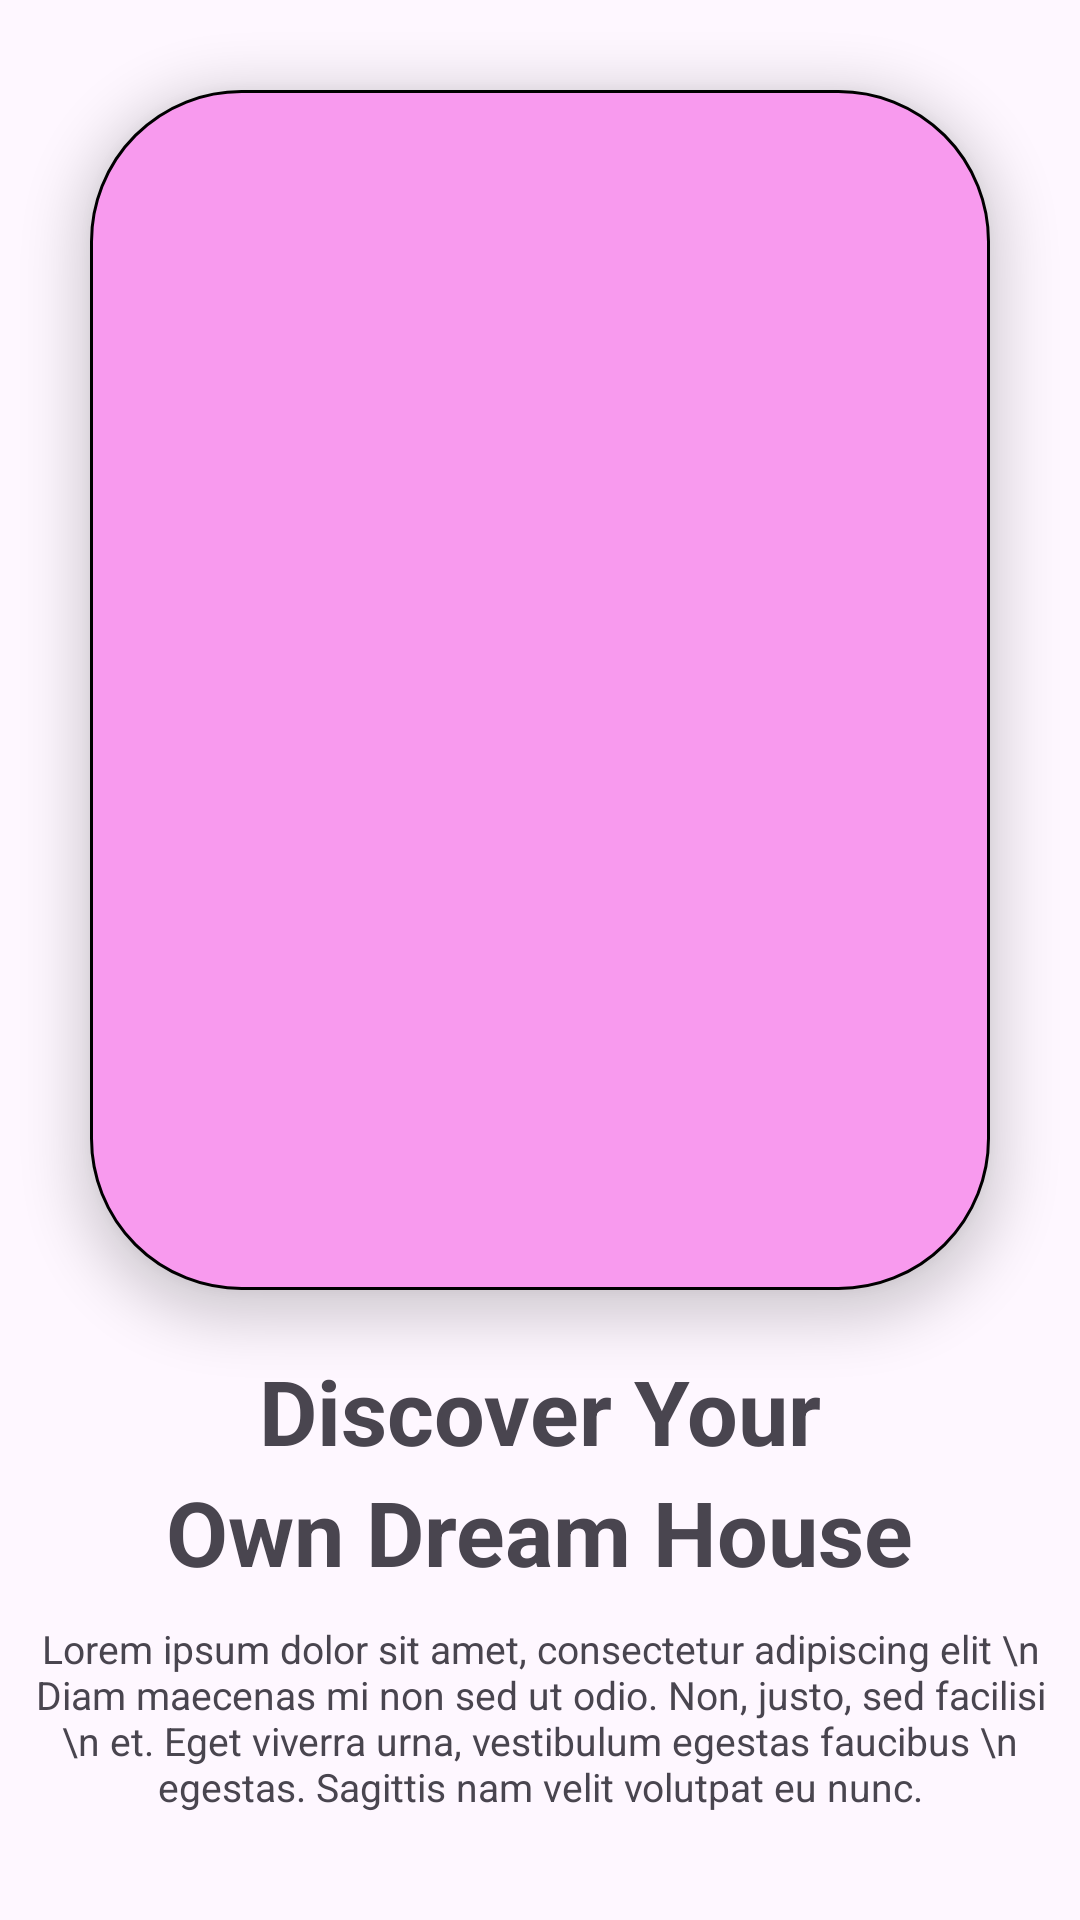

The Android layout XML behind this screen, and the referenced resources:
<!-- AndroidManifest.xml: application theme Theme.StandardWeek1 -->
<!-- res/layout/activity_main.xml -->
<?xml version="1.0" encoding="utf-8"?>
<androidx.constraintlayout.widget.ConstraintLayout xmlns:android="http://schemas.android.com/apk/res/android"
    xmlns:app="http://schemas.android.com/apk/res-auto"
    xmlns:tools="http://schemas.android.com/tools"
    android:layout_width="match_parent"
    android:layout_height="match_parent"
    tools:context=".MainActivity">

    <androidx.core.widget.NestedScrollView
        android:layout_width="match_parent"
        android:layout_height="match_parent"
        android:fillViewport="true"
        android:scrollbars="none"
        app:layout_constraintBottom_toBottomOf="parent">

        <androidx.constraintlayout.widget.ConstraintLayout
            android:layout_width="match_parent"
            android:layout_height="match_parent"
            android:clipToPadding="false"
            android:padding="10dp">

            <ImageView
                android:id="@+id/imageView"
                android:layout_width="match_parent"
                android:layout_height="wrap_content"
                android:layout_marginTop="20dp"
                android:layout_marginLeft="20dp"
                android:layout_marginRight="20dp"
                android:background="@drawable/rectangle_style"
                android:elevation="10dp"
                app:layout_constraintEnd_toEndOf="parent"
                app:layout_constraintStart_toStartOf="parent"
                app:layout_constraintTop_toTopOf="parent"
                android:scaleType="fitCenter"
                app:srcCompat="@drawable/youtube" />

            <TextView
                android:id="@+id/textView1"
                android:layout_width="wrap_content"
                android:layout_height="wrap_content"
                android:layout_marginTop="20dp"
                android:text="Discover Your"
                android:textSize="30dp"
                android:textStyle="bold"
                app:layout_constraintEnd_toEndOf="parent"
                app:layout_constraintStart_toStartOf="parent"
                app:layout_constraintTop_toBottomOf="@+id/imageView" />

            <TextView
                android:id="@+id/textView2"
                android:layout_width="wrap_content"
                android:layout_height="wrap_content"
                android:text="Own Dream House"
                android:textSize="30dp"
                android:textStyle="bold"
                app:layout_constraintEnd_toEndOf="parent"
                app:layout_constraintStart_toStartOf="parent"
                app:layout_constraintTop_toBottomOf="@+id/textView1" />

            <TextView
                android:id="@+id/textView3"
                android:layout_width="wrap_content"
                android:layout_height="wrap_content"
                android:layout_marginTop="10dp"
                android:text="Lorem ipsum dolor sit amet, consectetur adipiscing elit \n Diam maecenas mi non sed ut odio. Non, justo, sed facilisi \n et. Eget viverra urna, vestibulum egestas faucibus \n egestas. Sagittis nam velit volutpat eu nunc."
                android:textAlignment="center"
                android:textSize="13dp"
                app:layout_constraintEnd_toEndOf="parent"
                app:layout_constraintStart_toStartOf="parent"
                app:layout_constraintTop_toBottomOf="@+id/textView2" />

            
            <android.widget.Button
                android:id="@+id/button1"
                android:layout_width="wrap_content"
                android:layout_height="wrap_content"
                android:layout_marginLeft="20dp"
                android:layout_marginTop="40dp"
                android:layout_marginBottom="30dp"
                android:background="@drawable/left_corner_button"
                android:text="Sign in"
                android:textColor="@color/white"
                android:textStyle="bold"
                android:elevation="10dp"
                app:layout_constraintStart_toStartOf="parent"
                app:layout_constraintBottom_toBottomOf="parent"
                app:layout_constraintTop_toBottomOf="@+id/textView3" />

            <android.widget.Button
                android:id="@+id/button2"
                android:layout_width="wrap_content"
                android:layout_height="wrap_content"
                android:background="@drawable/right_coner_button"
                android:text="Register"
                android:textColor="@color/black"
                android:textStyle="bold"
                android:elevation="10dp"
                app:layout_constraintStart_toEndOf="@id/button1"
                app:layout_constraintTop_toTopOf="@+id/button1" />

        </androidx.constraintlayout.widget.ConstraintLayout>

    </androidx.core.widget.NestedScrollView>

</androidx.constraintlayout.widget.ConstraintLayout>
<!-- resources referenced by this layout -->
<resources>
  <!-- drawable left_corner_button (drawable) -->
  <?xml version="1.0" encoding="utf-8"?>
  <shape xmlns:android="http://schemas.android.com/apk/res/android"
      android:shape="rectangle">
  
      <corners android:topLeftRadius="10dp"
          android:bottomLeftRadius="10dp" />
      <solid android:color="#F89AEE"/>
      <size
          android:width="150dp"
          android:height="60dp" />
      <stroke
          android:width="1dp"
          android:color="#000000" />
  
  </shape>
  <!-- drawable rectangle_style (drawable) -->
  <?xml version="1.0" encoding="utf-8"?>
  <shape xmlns:android="http://schemas.android.com/apk/res/android"
      android:shape="rectangle">
  
      <corners android:radius="50dp"/>
      <solid android:color="#F89AEE"/>
      <size
          android:width="300dp"
          android:height="400dp" />
      <stroke
          android:width="1dp"
          android:color="#000000" />
  
  </shape>
  <!-- drawable right_coner_button (drawable) -->
  <?xml version="1.0" encoding="utf-8"?>
  <shape xmlns:android="http://schemas.android.com/apk/res/android"
      android:shape="rectangle">
  
      <corners android:topRightRadius="10dp"
          android:bottomRightRadius="10dp" />
      <solid android:color="#F3F3F3"/>
      <size
          android:width="150dp"
          android:height="60dp" />
  
  
  </shape>
  <style name="Theme.StandardWeek1" parent="Base.Theme.StandardWeek1" />
  <style name="Base.Theme.StandardWeek1" parent="Theme.Material3.DayNight.NoActionBar">
          
          
      </style>
  <!-- not gathered from this repository: default colours our renderer supplied (Android Studio template values) -->
  <color name="black">#FF000000</color>
  <color name="white">#FFFFFFFF</color>
</resources>
